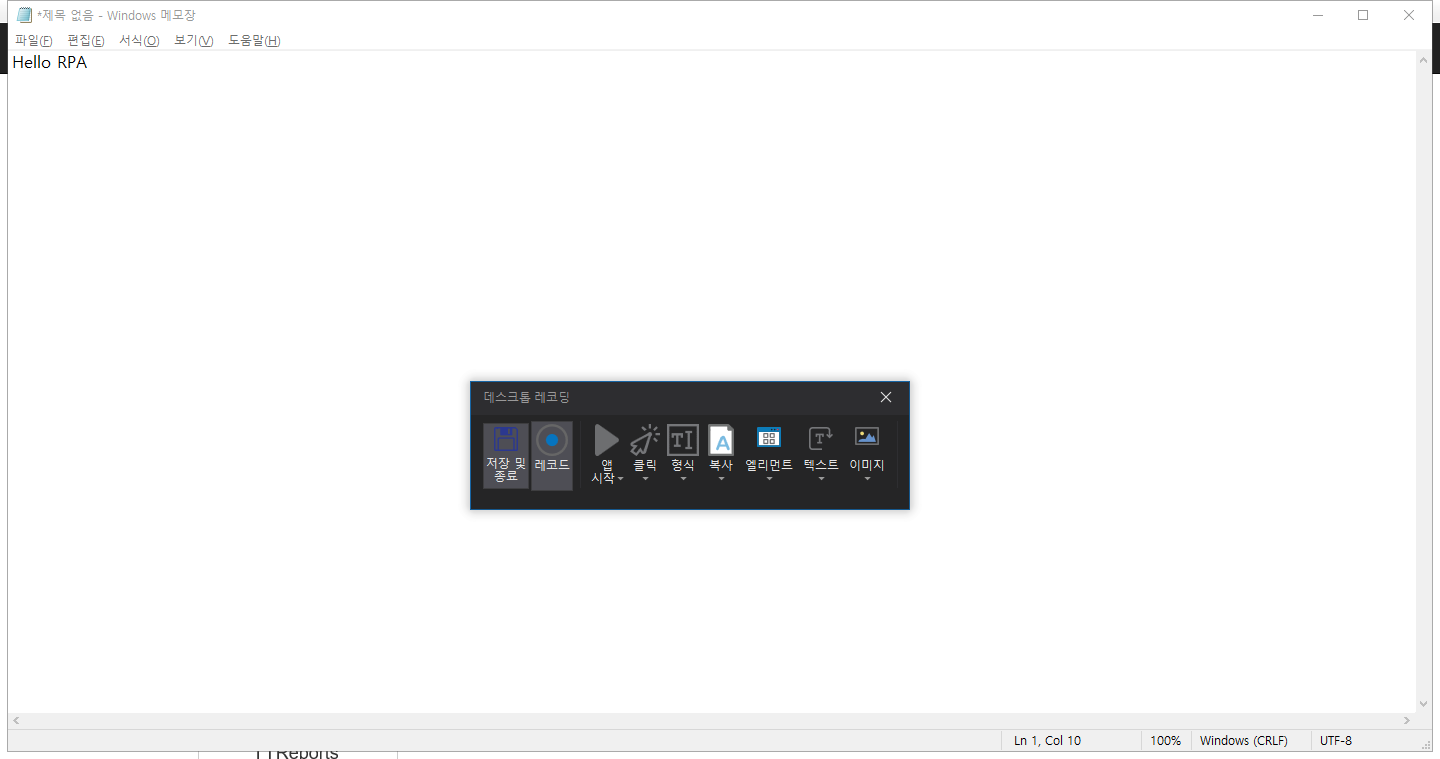
Workflow: Skill_Up

Step 1: Attach Window '     Wind Notepad' on the element in window '* - Windows 메모장' (notepad.exe)

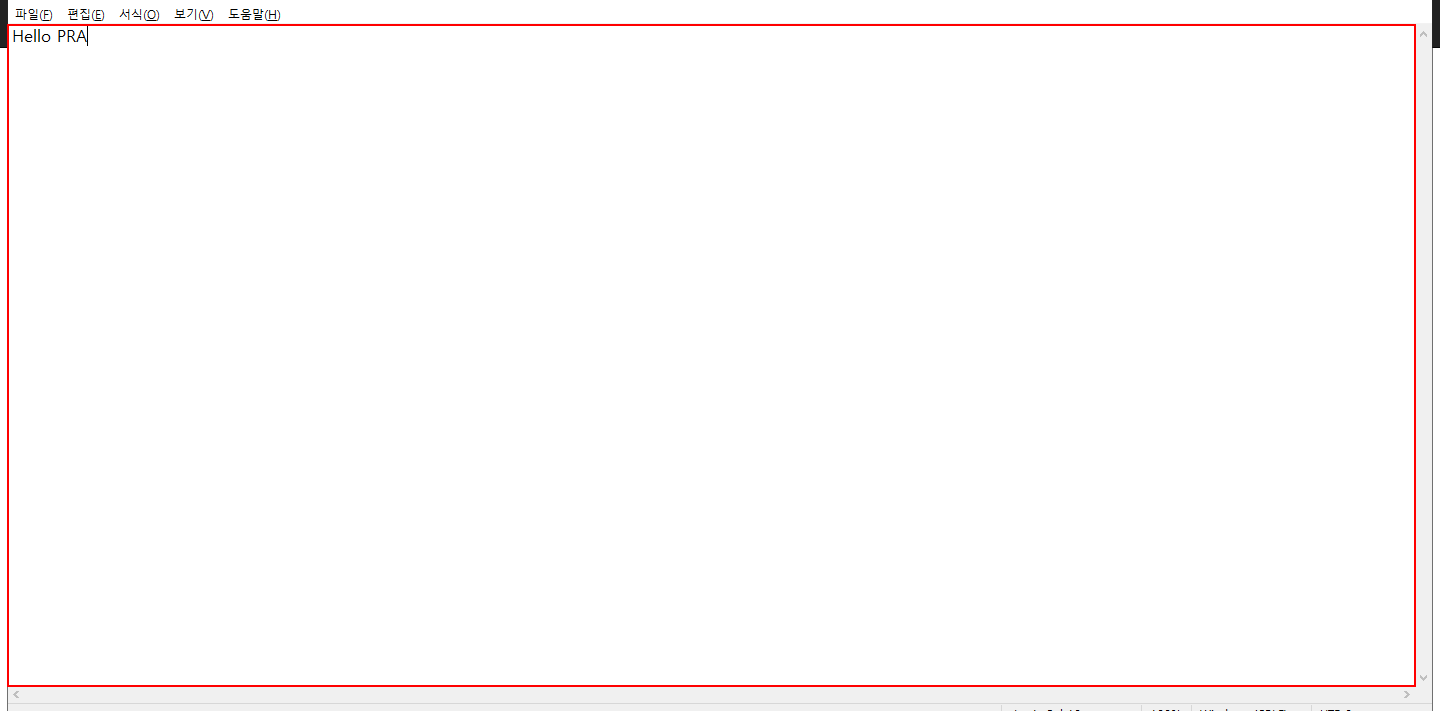
Step 2: type "Hello RPA" into the editable text '텍스트 편집'